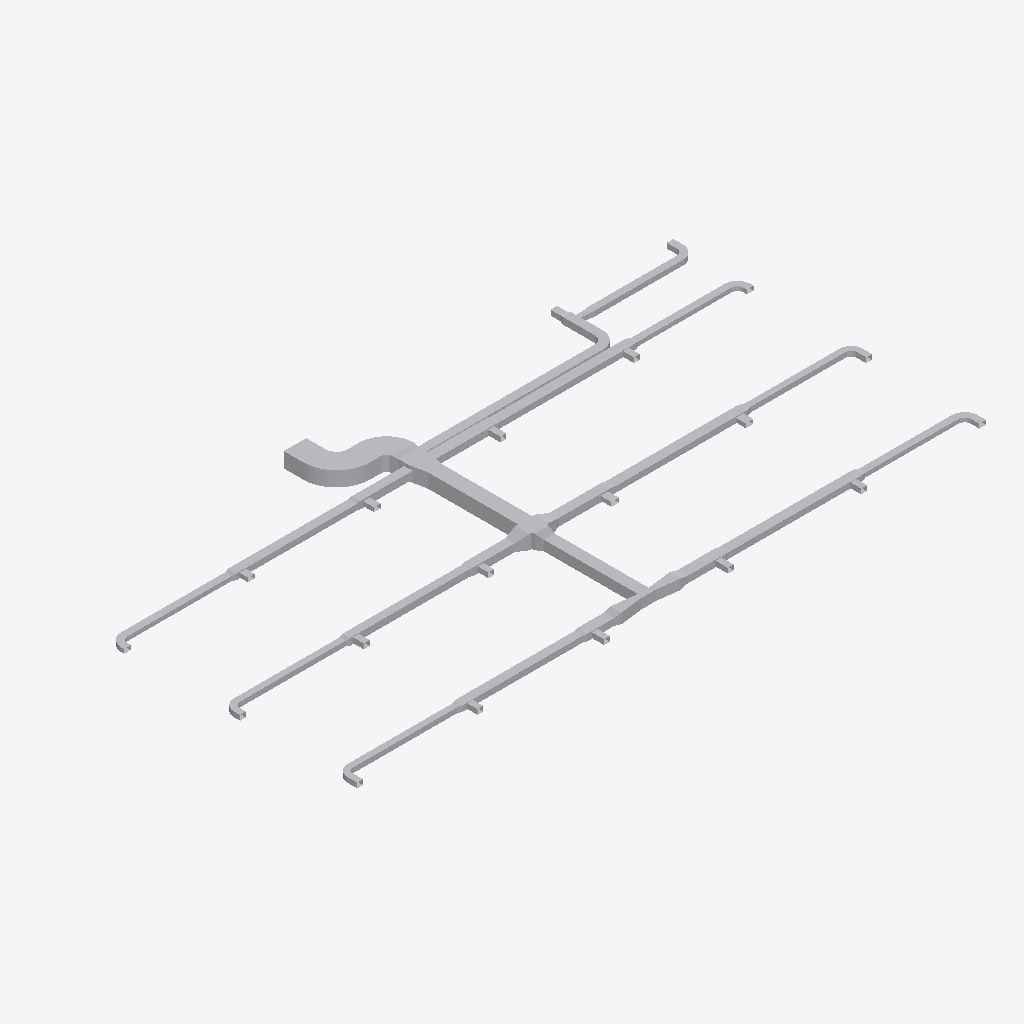
Isometric view of an IFC building model (IFC-SPF (STEP), schema IFC4, length unit metre), seen from the south-west, elements coloured by IFC class (only those large enough to see are counted): 91 other elements (light grey).
Extent 37.8 m × 19.2 m × 0.9 m (x, y, z). Elements (94): 49 IfcDuctFitting, 45 IfcDuctSegment.

HEADER;
FILE_DESCRIPTION(('ViewDefinition[DesignTransferView]'),'2;1');
FILE_NAME('/dev/null','2026-11-13T18:21:36+08:00',(''),(''),'IfcOpenShell 0.8.5','IfcOpenShell 0.8.5','Nobody');
FILE_SCHEMA(('IFC4'));
ENDSEC;
DATA;
#1=IFCPROJECT('1vMqHuAbHRFhDZm13aM5F5',$,'Source Network - Declared Compound Junction Revision',$,$,$,$,(#9),#4);
#11=IFCSITE('3sAJMjpVHVWhNhO34hmw4H',$,'Site',$,$,$,$,$,$,$,$,$,$,$);
#12=IFCBUILDING('14VNJgcavPPQRkO1GXKVZK',$,'Building',$,$,$,$,$,$,$,$,$);
#15=IFCBUILDINGSTOREY('3aggqwDfXK9vvc0ooUb0VO',$,'COORDINATION-REFERENCE-PLANE',$,$,$,$,$,$,$);
#510=IFCDUCTSEGMENT('1Ufk3tsn5INAsuK0h2HT1y',$,'D-08',$,$,#12511,#517,'D-08',$);
#917=IFCDUCTSEGMENT('0GlYPBdTrOk9iSc8VSdy5M',$,'D-15',$,$,#12630,#924,'D-15',$);
#394=IFCDUCTSEGMENT('0qNVk8Gl5MtunvH8kUxih0',$,'D-06',$,$,#12477,#401,'D-06',$);
#1207=IFCDUCTSEGMENT('2s98LbeQnOCR5h4UlU$jeq',$,'D-20',$,$,#12715,#1214,'D-20',$);
#2658=IFCDUCTFITTING('1GS8rKBADM7RZvHhbL6Ep3',$,'BEND-CORRIDOR-A',$,$,#3252,#2670,'BEND-CORRIDOR-A',.BEND.);
#801=IFCDUCTSEGMENT('2Ak1om3Z1N5xCmvkzr$r14',$,'D-13',$,$,#12596,#808,'D-13',$);
#1323=IFCDUCTSEGMENT('1LnLmgXgrLMPCjBotJJT1X',$,'D-22',$,$,#12749,#1330,'D-22',$);
#627=IFCDUCTSEGMENT('0RZ5PgHVXJLvQNvy$btRzb',$,'D-10',$,$,#12545,#634,'D-10',$);
#219=IFCDUCTSEGMENT('2fieqZej5SJAaqHsMO0oF8',$,'D-03',$,$,#12426,#226,'D-03',$);
#1033=IFCDUCTSEGMENT('1TIfjG5dDG7vbAe6RHp7j4',$,'D-17',$,$,#12664,#1040,'D-17',$);
#685=IFCDUCTSEGMENT('01iiRNwCPHCg2TQaDQTBPh',$,'D-11',$,$,#12562,#692,'D-11',$);
#277=IFCDUCTSEGMENT('38dK30VmnKehhKPOSvl9WN',$,'D-04',$,$,#12443,#284,'D-04',$);
#1091=IFCDUCTSEGMENT('10hC2HAf5QjBh8eHXVJY72',$,'D-18',$,$,#12681,#1098,'D-18',$);
#10525=IFCDUCTFITTING('3tK$ugPAvIAAusb9mKjQEp',$,'COMPOUND-RECTANGULAR-JUNCTION',$,$,#10601,#10524,$,.JUNCTION.);
#1440=IFCDUCTSEGMENT('3bnJDrEfPJpOdFEQN7QpDb',$,'D-24',$,$,#14055,#1447,'D-24',$);
#859=IFCDUCTSEGMENT('2Acysx8AbINgOLlSWUMu3$',$,'D-14',$,$,#12613,#866,'D-14',$);
#452=IFCDUCTSEGMENT('00GeeqwXDGqujg1GB$eSes',$,'D-07',$,$,#13745,#459,'D-07',$);
#1265=IFCDUCTSEGMENT('0KANCt4H1OwBz_XiEYPohN',$,'D-21',$,$,#13460,#1272,'D-21',$);
#335=IFCDUCTSEGMENT('16XnXAKsDR7fGY5Y8JvRrZ',$,'D-05',$,$,#12460,#342,'D-05',$);
#2711=IFCDUCTFITTING('3__drCT4XK$8OhZtbklpLq',$,'BEND-CORRIDOR-B',$,$,#3222,#2723,'BEND-CORRIDOR-B',.BEND.);
#42=IFCDUCTSEGMENT('3Tf1SEAG9NLxz6miD8JeEM',$,'A-01',$,$,#12375,#51,'A-01',$);
#743=IFCDUCTSEGMENT('0g9bpYq$DOCvGnKRTNdtFF',$,'D-12',$,$,#12579,#750,'D-12',$);
#160=IFCDUCTSEGMENT('3cmKKWOIXG2wIWIQw2L$Ga',$,'D-02',$,$,#12409,#167,'D-02',$);
#569=IFCDUCTSEGMENT('3_3cf04PnN2xcqwNqA9Dlz',$,'D-09',$,$,#12528,#576,'D-09',$);
#14248=IFCDUCTFITTING('3uzI7S5cvHNQB22z57Xy_y',$,'BULLHEAD-OUTLET-EXPANSION',$,$,#14376,#14371,$,.TRANSITION.);
#102=IFCDUCTSEGMENT('2ww9pYvAfSyx5JhKUO62Me',$,'A-02',$,$,#12392,#109,'A-02',$);
#1149=IFCDUCTSEGMENT('2JsVFcCh5MBxs36NfRYoo1',$,'D-19',$,$,#14222,#1156,'D-19',$);
#10123=IFCDUCTFITTING('2z0OsSxEPMxe7bw868aznG',$,'RECTANGULAR-TRANSITION',$,$,#10168,#10122,$,.TRANSITION.);
#14422=IFCDUCTFITTING('0RLFLPx$LMfeWyG_rCXnXn',$,'BULLHEAD-OUTLET-EXPANSION',$,$,#14550,#14545,$,.TRANSITION.);
#9755=IFCDUCTFITTING('1pO1kxbLLHgeS$_8xwTnCF',$,'RECTANGULAR-CROSS',$,$,#9820,#9754,$,.JUNCTION.);
#8420=IFCDUCTFITTING('3BAXRbMxzN3eioe3GnwiQn',$,'RECTANGULAR-TEE',$,$,#11987,#11116,$,.JUNCTION.);
#4415=IFCDUCTFITTING('34mxrHmz5STv2lghv93cpE',$,'RECTANGULAR-TEE',$,$,#4469,#10756,$,.JUNCTION.);
#4860=IFCDUCTFITTING('0WTAykFzDO6g74PUW_qYSH',$,'RECTANGULAR-TEE',$,$,#11239,#10796,$,.JUNCTION.);
#1382=IFCDUCTSEGMENT('3TG4i8QwvGw8JWXR1SDbXG',$,'D-23',$,$,#12766,#1389,'D-23',$);
#6640=IFCDUCTFITTING('3DcSerARnJc8mAlL$xnPwO',$,'RECTANGULAR-TEE',$,$,#11613,#10956,$,.JUNCTION.);
#3525=IFCDUCTFITTING('2GbZoz5nfRsPMRMT$Zb04z',$,'RECTANGULAR-BULLHEAD-TEE',$,$,#3579,#3524,$,.JUNCTION.);
#6195=IFCDUCTFITTING('2qcqvYPk5G8vc$41LcIAkK',$,'RECTANGULAR-TEE',$,$,#6249,#10916,$,.JUNCTION.);
#9949=IFCDUCTFITTING('2Hhpdn9zvHWgPTh84ov2v6',$,'RECTANGULAR-TRANSITION',$,$,#9994,#9948,$,.TRANSITION.);
#5305=IFCDUCTFITTING('2d3C3bkV5TKOINf_o71Axc',$,'RECTANGULAR-TEE',$,$,#11426,#10836,$,.JUNCTION.);
#8865=IFCDUCTFITTING('2Dsp0tDUbIPeYXMKPfWKVu',$,'RECTANGULAR-TEE',$,$,#12174,#11156,$,.JUNCTION.);
#7975=IFCDUCTFITTING('0UHvCBIGrKUh162tPWAMb6',$,'RECTANGULAR-TEE',$,$,#8029,#11076,$,.JUNCTION.);
#9310=IFCDUCTFITTING('3MshfZ5Q5K_eON58DjXDyB',$,'RECTANGULAR-TEE',$,$,#9364,#11196,$,.JUNCTION.);
#7085=IFCDUCTFITTING('0AKG640HHRCvsX97I0rPis',$,'RECTANGULAR-TEE',$,$,#11800,#10996,$,.JUNCTION.);
#3970=IFCDUCTFITTING('3nUnywxFXUIfHj1ihinFuB',$,'RECTANGULAR-TEE',$,$,#4024,#10716,$,.JUNCTION.);
#975=IFCDUCTSEGMENT('223pk9Z9fHyP3zWtKUZIvr',$,'D-16',$,$,#14396,#982,'D-16',$);
#3135=IFCDUCTFITTING('32SL8_FtLLxRDkUZc7lzNQ',$,'BEND-UP-TURN',$,$,#3257,#3147,'BEND-UP-TURN',.BEND.);
#10297=IFCDUCTFITTING('2dn9VHyVbTPeHkLMTVDJUw',$,'RECTANGULAR-TRANSITION',$,$,#10342,#10296,$,.TRANSITION.);
#7530=IFCDUCTFITTING('2K8VLv$mHMsBKiV6ZO9m6P',$,'RECTANGULAR-TEE',$,$,#7584,#11036,$,.JUNCTION.);
#5750=IFCDUCTFITTING('2XEZn9xizSj8RijhAxhINj',$,'RECTANGULAR-TEE',$,$,#5804,#10876,$,.JUNCTION.);
#3708=IFCDUCTFITTING('1YJt4TrT9S8BByBTRqevjy',$,'RECTANGULAR-TRANSITION',$,$,#14411,#3707,$,.TRANSITION.);
#3029=IFCDUCTFITTING('1TWK5B6RfT_AFHX9Xe4Kgi',$,'BEND-TAP-VAV-18',$,$,#12360,#3041,'BEND-TAP-VAV-18',.BEND.);
#2817=IFCDUCTFITTING('0ibn1oYr9NqAKrRPJhTTLc',$,'BEND-TAP-VAV-06',$,$,#12330,#2829,'BEND-TAP-VAV-06',.BEND.);
#2976=IFCDUCTFITTING('1hJrcsal9PEeDP4SMx$KOp',$,'BEND-TAP-VAV-13',$,$,#3242,#2988,'BEND-TAP-VAV-13',.BEND.);
#2923=IFCDUCTFITTING('0jrW4IiM9QGe5EURDoYzuc',$,'BEND-TAP-VAV-12',$,$,#12345,#2935,'BEND-TAP-VAV-12',.BEND.);
#3082=IFCDUCTFITTING('3GLkYHze9Uw8_FjhVKOzKc',$,'BEND-TAP-VAV-20',$,$,#3217,#3094,'BEND-TAP-VAV-20',.BEND.);
#3882=IFCDUCTFITTING('2v8d4ojL5QafzZ9D0Bm0K7',$,'RECTANGULAR-TRANSITION',$,$,#14237,#3881,$,.TRANSITION.);
#1498=IFCDUCTSEGMENT('3yhBBouBPRw8LwOEWLhhps',$,'D-25',$,$,#13140,#1505,'D-25',$);
#2136=IFCDUCTSEGMENT('0FMDd$bG1NneS7N2OdRFsP',$,'D-36',$,$,#13316,#2143,'D-36',$);
#2764=IFCDUCTFITTING('1T1iJcPpbHQe9NXE03EuZB',$,'BEND-TAP-VAV-01',$,$,#3212,#2776,'BEND-TAP-VAV-01',.BEND.);
#1788=IFCDUCTSEGMENT('3UfxkNar9T3uv889TvBuZo',$,'D-30',$,$,#13220,#1795,'D-30',$);
#2870=IFCDUCTFITTING('0WD0vb27TQyg59IaExUFo$',$,'BEND-TAP-VAV-07',$,$,#3237,#2882,'BEND-TAP-VAV-07',.BEND.);
#2600=IFCDUCTSEGMENT('2NUeFlDmPKeAdID44c7Y3d',$,'D-44',$,$,#13444,#2607,'D-44',$);
#2542=IFCDUCTSEGMENT('2A5hnkfKfVQA3ppPSDKTLp',$,'D-43',$,$,#13428,#2549,'D-43',$);
#1846=IFCDUCTSEGMENT('3YEo7IX2vLHOZoUdtxYhkW',$,'D-31',$,$,#13236,#1853,'D-31',$);
#14066=IFCDUCTFITTING('1sjUXZgAfHIfw6n5mu4iVA',$,'THROAT-EXPANSION-CANDIDATE',$,$,#14194,#14189,$,.TRANSITION.);
#4153=IFCDUCTFITTING('0jkIpE339UJuVju7ICXFwa',$,'RECTANGULAR-TRANSITION',$,$,#4198,#4152,$,.TRANSITION.);
#7268=IFCDUCTFITTING('3h3LVEhmLMw8Yn5iIujoaS',$,'RECTANGULAR-TRANSITION',$,$,#11941,#7267,$,.TRANSITION.);
#4598=IFCDUCTFITTING('3ysY1EiSPKuwnw9GCI$6QR',$,'RECTANGULAR-TRANSITION',$,$,#4643,#4597,$,.TRANSITION.);
#1904=IFCDUCTSEGMENT('1h76SSiWvQkv6hW9gZiAWw',$,'D-32',$,$,#13252,#1911,'D-32',$);
#8158=IFCDUCTFITTING('3EOykJlO1HYxMOUeXGrm9C',$,'RECTANGULAR-TRANSITION',$,$,#8203,#8157,$,.TRANSITION.);
#6378=IFCDUCTFITTING('07b4f9lQPRehcpJNvrJdoA',$,'RECTANGULAR-TRANSITION',$,$,#6423,#6377,$,.TRANSITION.);
#5933=IFCDUCTFITTING('2FvdFUVL5HUxtti7erekMp',$,'RECTANGULAR-TRANSITION',$,$,#5978,#5932,$,.TRANSITION.);
#7713=IFCDUCTFITTING('2JMPWE5frHZh$wlOnAqtDb',$,'RECTANGULAR-TRANSITION',$,$,#7758,#7712,$,.TRANSITION.);
#2078=IFCDUCTSEGMENT('1eFzE74j9IX9FCS_bpSZi8',$,'D-35',$,$,#13300,#2085,'D-35',$);
#6823=IFCDUCTFITTING('0xQD0bae1JS9QSYLjgwgUq',$,'RECTANGULAR-TRANSITION',$,$,#11754,#6822,$,.TRANSITION.);
#2484=IFCDUCTSEGMENT('1JDTIpFW5QSREtJ610AQ34',$,'D-42',$,$,#13412,#2491,'D-42',$);
#2194=IFCDUCTSEGMENT('2TYIpAGo5Jn84Ds4cFSqzD',$,'D-37',$,$,#13332,#2201,'D-37',$);
#13592=IFCDUCTFITTING('1OgbMVsDbIIQcuFuKtEFTE',$,'STAGED-MAIN-CONTRACTION',$,$,#13720,#13715,$,.TRANSITION.);
#13877=IFCDUCTFITTING('1GP9X9wmvKj9vqw$uRVNur',$,'STAGED-MAIN-CONTRACTION',$,$,#14005,#14000,$,.TRANSITION.);
#1556=IFCDUCTSEGMENT('2dwkXYndrQe8akRs1ziEM_',$,'D-26',$,$,#13156,#1563,'D-26',$);
#9493=IFCDUCTFITTING('1PiEAHH0TK3gfwO81Khyfo',$,'RECTANGULAR-TRANSITION',$,$,#9538,#9492,$,.TRANSITION.);
#2252=IFCDUCTSEGMENT('0hfguPDXzM4uq$XxvCCMMo',$,'D-38',$,$,#13348,#2259,'D-38',$);
#5043=IFCDUCTFITTING('0rXojppeTH0BTVX2pgkVrd',$,'RECTANGULAR-TRANSITION',$,$,#11380,#5042,$,.TRANSITION.);
#8603=IFCDUCTFITTING('3_1R9TjS5TtxR81DWGT3Tt',$,'RECTANGULAR-TRANSITION',$,$,#12128,#8602,$,.TRANSITION.);
#5488=IFCDUCTFITTING('2S6vsh9WvK7QxoNkNqHEuL',$,'RECTANGULAR-TRANSITION',$,$,#11567,#5487,$,.TRANSITION.);
#9048=IFCDUCTFITTING('0V2LoAkZ5G5gS9d5BbC$m4',$,'RECTANGULAR-TRANSITION',$,$,#12315,#9047,$,.TRANSITION.);
#2310=IFCDUCTSEGMENT('10cDTQJo5IcPLAUKm5b$EG',$,'D-39',$,$,#13364,#2317,'D-39',$);
#2020=IFCDUCTSEGMENT('0WvdfA3zDKfO0CW$V5Jsne',$,'D-34',$,$,#13284,#2027,'D-34',$);
#2426=IFCDUCTSEGMENT('1ljYkCFLnPd9wUABuPtBnw',$,'D-41',$,$,#13396,#2433,'D-41',$);
#2368=IFCDUCTSEGMENT('2xxjOz63jHgeE8yuHmmyJ7',$,'D-40',$,$,#13380,#2375,'D-40',$);
#1672=IFCDUCTSEGMENT('3ZeIIu8ZjLivD3$rEAqFH_',$,'D-28',$,$,#13188,#1679,'D-28',$);
ENDSEC;
